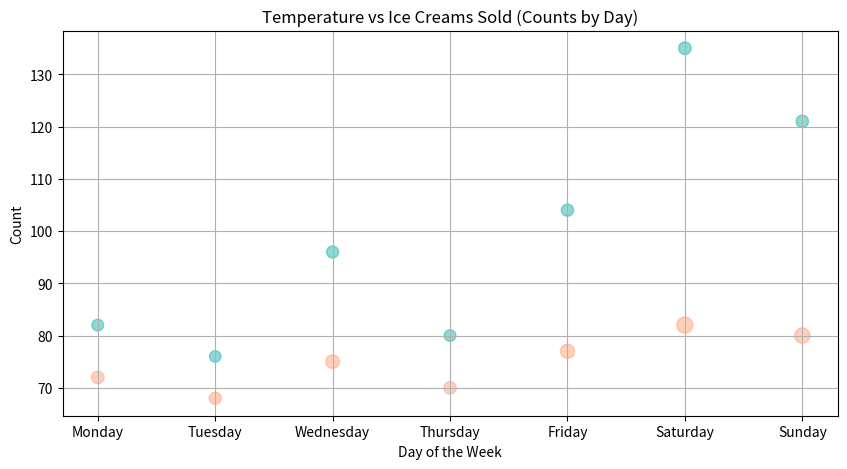

Recreate this plot in Python.

import matplotlib.pyplot as plt

# Data points
days = ["Monday", "Tuesday", "Wednesday", "Thursday", "Friday", "Saturday", "Sunday"]
temperature = [72, 68, 75, 70, 77, 82, 80]
ice_creams_sold = [82, 76, 96, 80, 104, 135, 121]

# Mapped days to x-axis numerical values to plot
day_mapping = {day: i for i, day in enumerate(days)}
day_indices = [day_mapping[day] for day in days]

# Scatterplot
plt.figure(figsize=(10, 5))  # Modify the width and height of the chart
plt.scatter(day_indices, temperature, s=ice_creams_sold, c='#FFA07A', alpha=0.5)  # Modify color using a specific color code
plt.scatter(day_indices, ice_creams_sold, s=temperature, c='#20B2AA', alpha=0.5)  # Add another set of data points

# Customizing the plot
plt.title('Temperature vs Ice Creams Sold (Counts by Day)')
plt.xlabel('Day of the Week')
plt.ylabel('Count')
plt.xticks(day_indices, days)  # Set x-axis ticks to be the days of the week
plt.grid(True)

# Show plot
plt.show()
